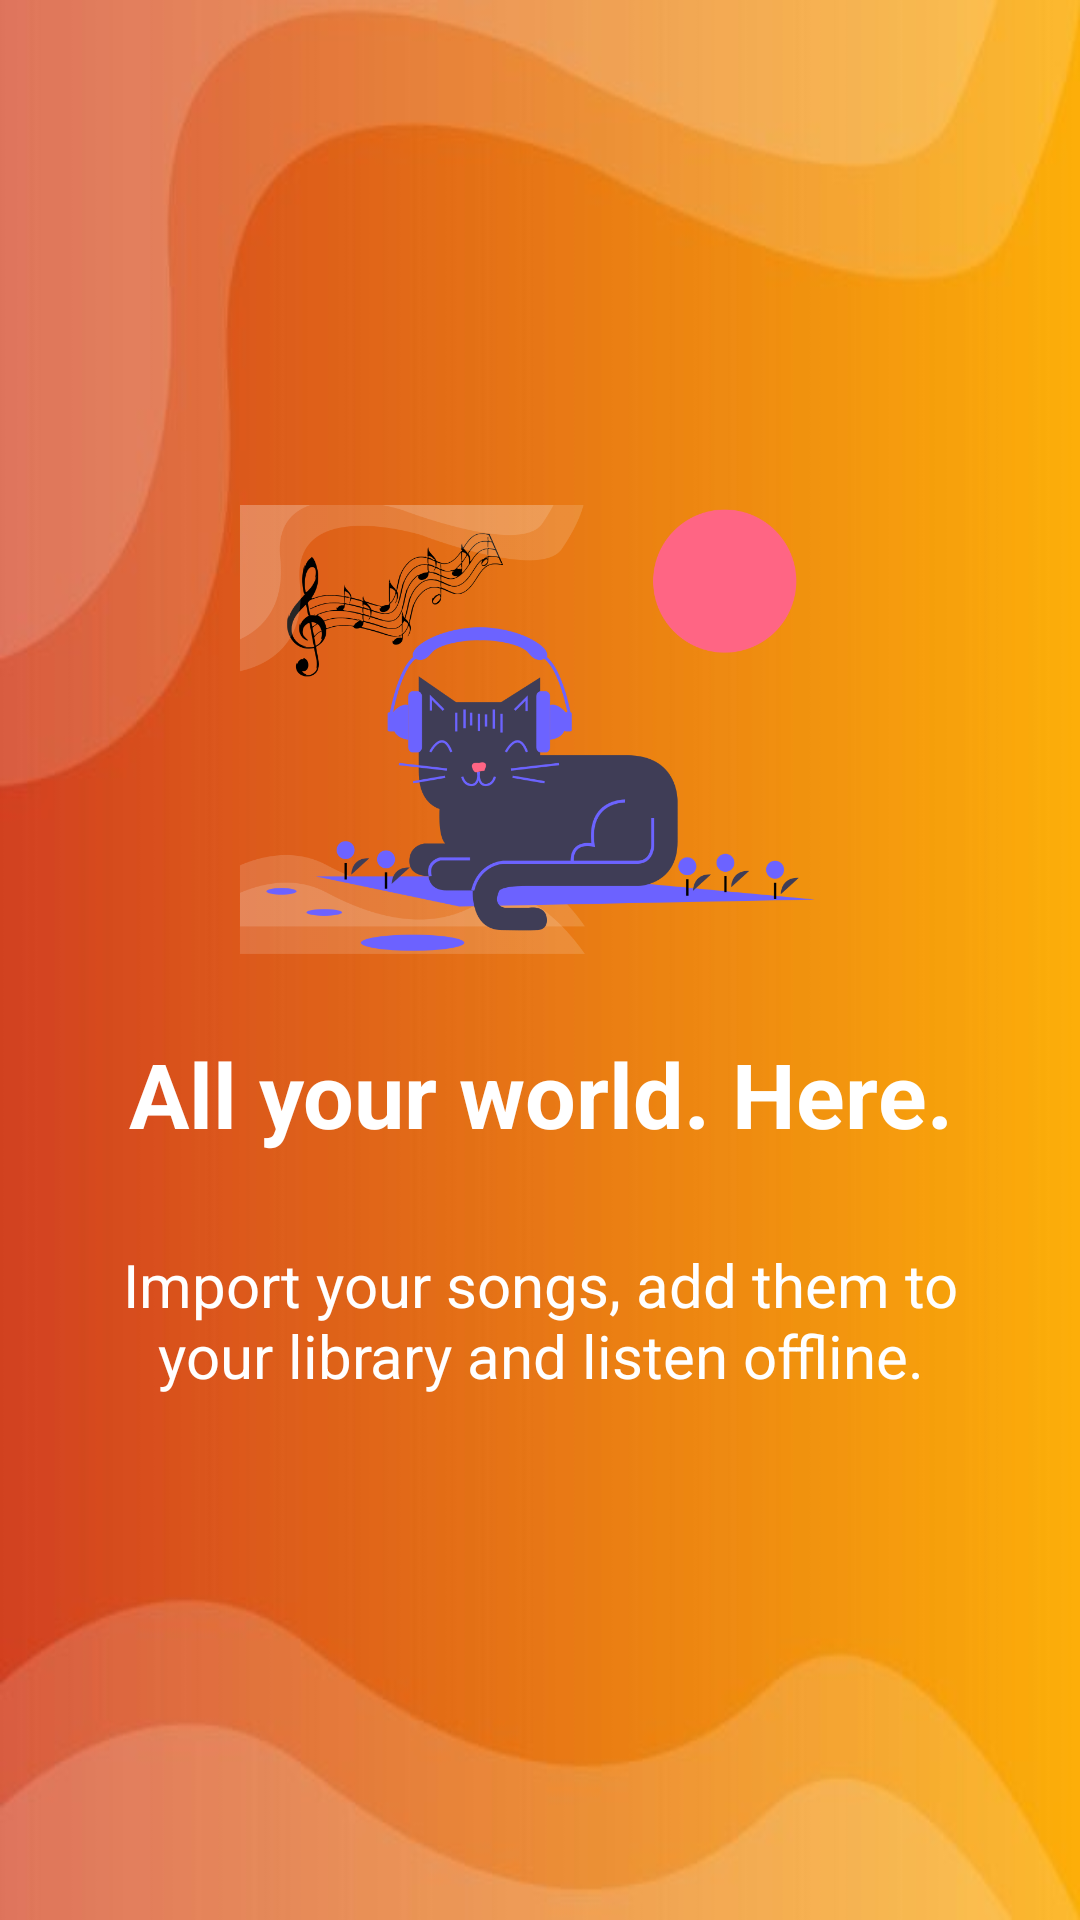

Produce the Android XML layout that renders to this screen, including the resource entries it uses.
<!-- AndroidManifest.xml: application theme Theme.Hudba -->
<!-- res/layout/intro_slide3.xml -->
<?xml version="1.0" encoding="utf-8"?>
<RelativeLayout xmlns:android="http://schemas.android.com/apk/res/android"
    android:layout_width="match_parent"
    android:layout_height="match_parent"
    android:background="@drawable/background_orange">

    <LinearLayout
        android:layout_width="wrap_content"
        android:layout_height="wrap_content"
        android:layout_centerInParent="true"
        android:gravity="center_horizontal"
        android:orientation="vertical">

        <ImageView
            android:layout_width="@dimen/intro_image_size"
            android:layout_height="@dimen/intro_image_size"
            android:src="@drawable/intro_slide_3" />

        <TextView
            android:layout_width="wrap_content"
            android:layout_height="wrap_content"
            android:text="@string/intro3"
            android:gravity="center"
            android:textColor="@color/white_color"
            android:textSize="@dimen/intro_title_size"
            android:textStyle="bold" />

        <TextView
            android:layout_width="wrap_content"
            android:layout_height="wrap_content"
            android:layout_margin="@dimen/margin_20"
            android:padding="@dimen/padding_10"
            android:gravity="center"
            android:textColor="@color/white_color"
            android:textSize="@dimen/intro_text_size"
            android:text="@string/intro3_bottom"/>

    </LinearLayout>
</RelativeLayout>
<!-- resources referenced by this layout -->
<resources>
  <color name="white_color">#FFFFFFFF</color>
  <dimen name="intro_image_size">200dp</dimen>
  <dimen name="intro_text_size">20sp</dimen>
  <dimen name="intro_title_size">30sp</dimen>
  <dimen name="margin_20">20dp</dimen>
  <dimen name="padding_10">10dp</dimen>
  <!-- drawable background_orange: jpg bitmap (drawable-xxxhdpi, 15549 bytes) -->
  <!-- drawable intro_slide_3: png bitmap (drawable-xxxhdpi, 84841 bytes) -->
  <string name="intro3">All your world. Here.</string>
  <string name="intro3_bottom">Import your songs, add them to your library and listen offline.</string>
  <style name="Theme.Hudba" parent="Theme.AppCompat.DayNight.NoActionBar">
          
          <item name="colorPrimary">@color/black_color</item>
          <item name="colorPrimaryVariant">@color/black_color</item>
          <item name="colorOnPrimary">@color/white_color</item>
          
          <item name="android:statusBarColor" tools:targetApi="l">?attr/colorPrimaryVariant</item>
          <item name="android:autofilledHighlight" tools:ignore="NewApi">@color/transparent_color</item>
          
      </style>
  <color name="black_color">#FF000000</color>
  <color name="transparent_color">#00FFFFFF</color>
</resources>
